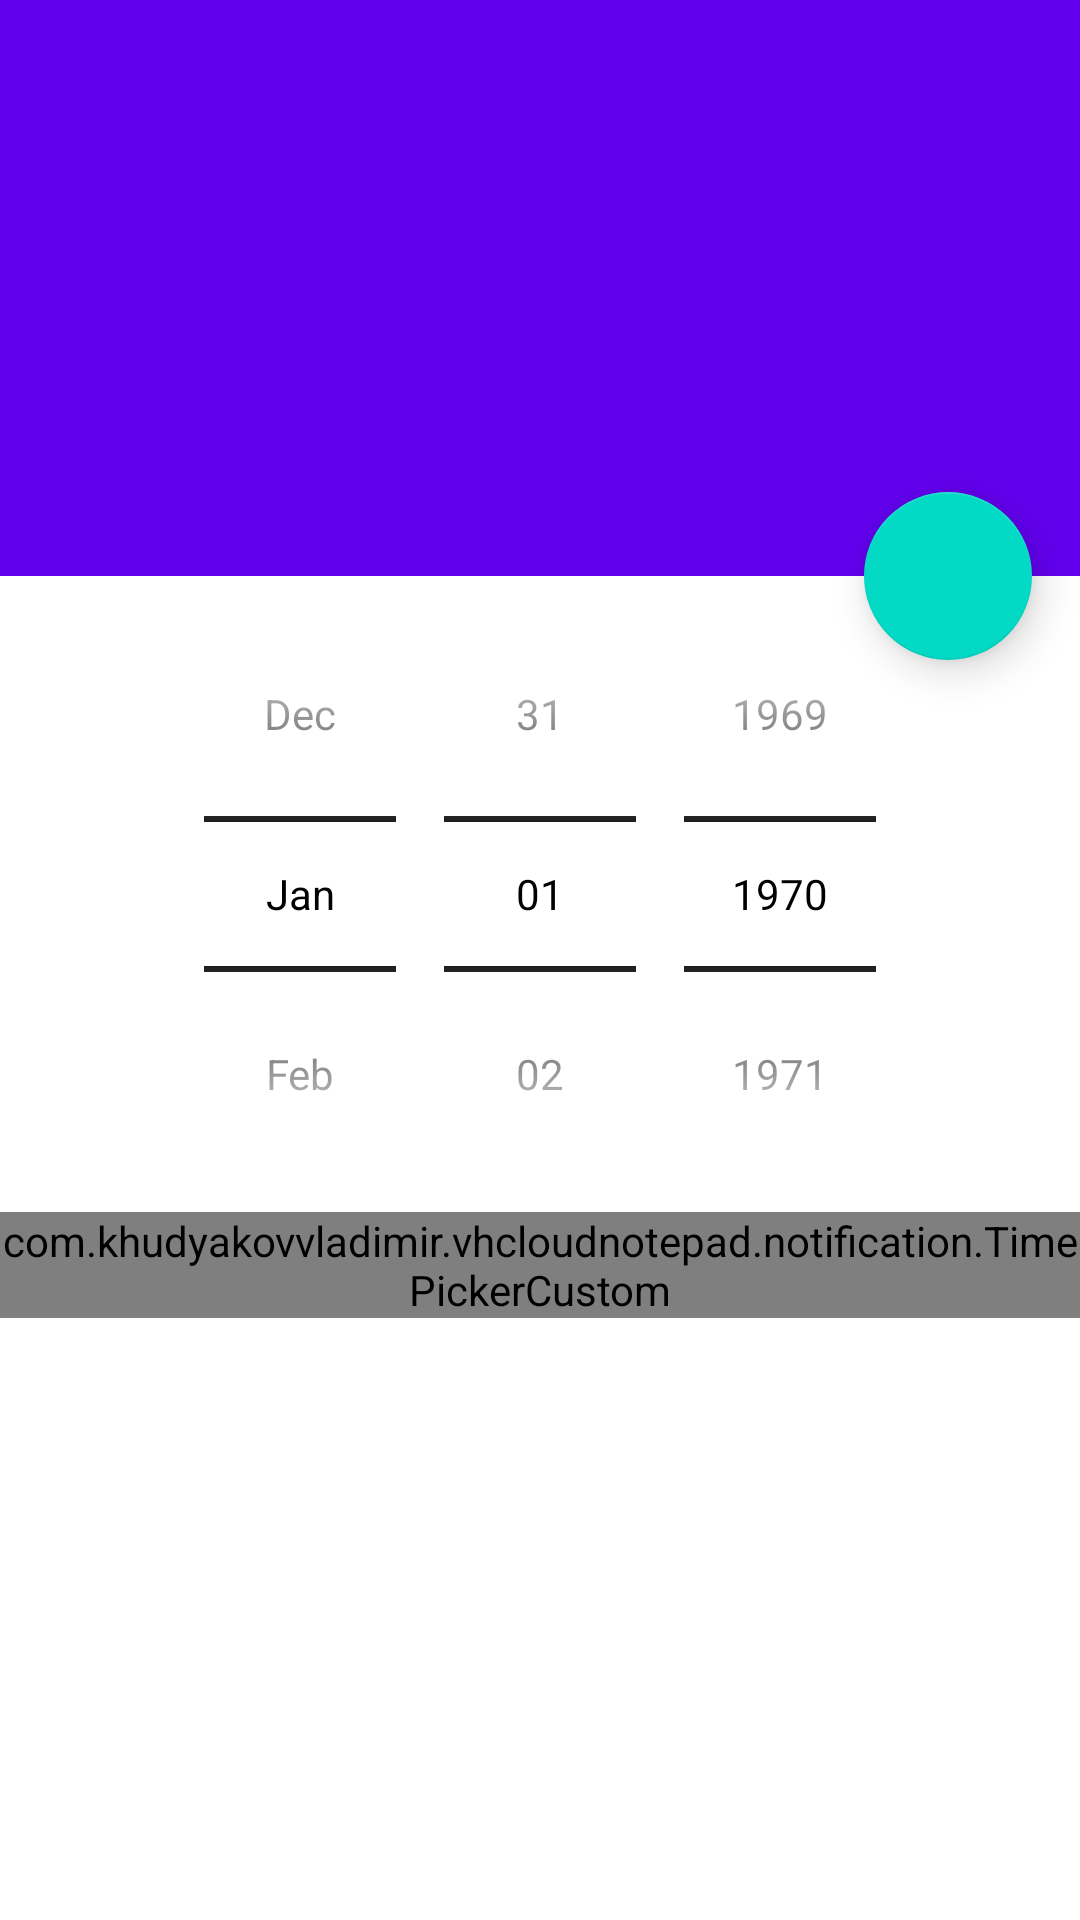

Here is an Android app screen rendered from its layout file. Give the layout XML and the strings, colors and styles it references.
<!-- AndroidManifest.xml: application theme Theme.VHCloudNotepad -->
<!-- res/layout/notification.xml -->
<?xml version="1.0" encoding="utf-8"?>
<androidx.coordinatorlayout.widget.CoordinatorLayout xmlns:android="http://schemas.android.com/apk/res/android"
    xmlns:app="http://schemas.android.com/apk/res-auto"
    android:id="@+id/coordinator_l"
    android:layout_width="match_parent"
    android:layout_height="match_parent"
    android:fitsSystemWindows="true">

    <com.google.android.material.appbar.AppBarLayout
        android:id="@+id/app_bar_l"
        android:layout_width="match_parent"
        android:layout_height="192dp"
        android:fitsSystemWindows="true">

        <com.google.android.material.appbar.CollapsingToolbarLayout
            android:id="@+id/collapsing_toolbar_l"
            android:layout_width="match_parent"
            android:layout_height="match_parent"
            android:fitsSystemWindows="true"
            app:expandedTitleMarginBottom="32dp"
            app:expandedTitleMarginEnd="64dp"
            app:expandedTitleMarginStart="48dp"
            app:layout_scrollFlags="scroll|exitUntilCollapsed">

            <ImageView
                android:layout_width="match_parent"
                android:layout_height="match_parent"
                android:contentDescription="@string/app_name"
                android:fitsSystemWindows="true"
                android:scaleType="centerCrop"
                app:layout_collapseMode="parallax" />

            <androidx.appcompat.widget.Toolbar
                android:id="@+id/toolbar"
                android:layout_width="match_parent"
                android:layout_height="?attr/actionBarSize"
                android:background="?selectableItemBackgroundBorderless"
                app:elevation="8dp"
                app:layout_collapseMode="pin" />

        </com.google.android.material.appbar.CollapsingToolbarLayout>

    </com.google.android.material.appbar.AppBarLayout>

    <com.google.android.material.floatingactionbutton.FloatingActionButton
        android:id="@+id/done_fab"
        android:layout_width="wrap_content"
        android:layout_height="wrap_content"
        android:layout_margin="16dp"
        app:elevation="8dp"
        app:layout_anchor="@id/app_bar_l"
        app:layout_anchorGravity="bottom|right"
        android:contentDescription="TODO" />

    <androidx.core.widget.NestedScrollView
        android:layout_width="match_parent"
        android:layout_height="match_parent"
        app:layout_behavior="com.google.android.material.appbar.AppBarLayout$ScrollingViewBehavior">

        <RelativeLayout
            android:layout_width="match_parent"
            android:layout_height="match_parent">

            <DatePicker
                android:id="@+id/date_p"
                android:layout_width="match_parent"
                android:layout_height="wrap_content"
                android:calendarViewShown="false"
                android:datePickerMode="spinner"
                android:paddingStart="8dp"
                android:paddingEnd="0dp" />

            <com.khudyakovvladimir.vhcloudnotepad.notification.TimePickerCustom
                android:id="@+id/time_p"
                android:layout_width="match_parent"
                android:layout_height="wrap_content"
                android:layout_below="@+id/date_p"
                android:timePickerMode="spinner" />

        </RelativeLayout>

    </androidx.core.widget.NestedScrollView>

</androidx.coordinatorlayout.widget.CoordinatorLayout>
<!-- resources referenced by this layout -->
<resources>
  <string name="app_name">VHNotepad</string>
  <style name="Theme.VHCloudNotepad" parent="Theme.MaterialComponents.DayNight.DarkActionBar">
          
          <item name="colorPrimary">@color/purple_500</item>
          <item name="colorPrimaryVariant">@color/black</item>
          <item name="colorOnPrimary">@color/white</item>
          
          <item name="colorSecondary">@color/teal_200</item>
          <item name="colorSecondaryVariant">@color/teal_700</item>
          <item name="colorOnSecondary">@color/black</item>
          
          <item name="android:statusBarColor" tools:targetApi="l">@color/white2</item>
          <item name="android:textColor">@color/black</item>
          <item name="android:textColorPrimary">@android:color/black</item>
          <item name="android:textColorSecondary">@android:color/black</item>
          
          
      </style>
  <color name="purple_500">#FF6200EE</color>
  <color name="black">#FF000000</color>
  <color name="white">#FFFFFFFF</color>
  <color name="teal_200">#FF03DAC5</color>
  <color name="teal_700">#FF018786</color>
  <color name="white2">#DCDCDC</color>
</resources>
